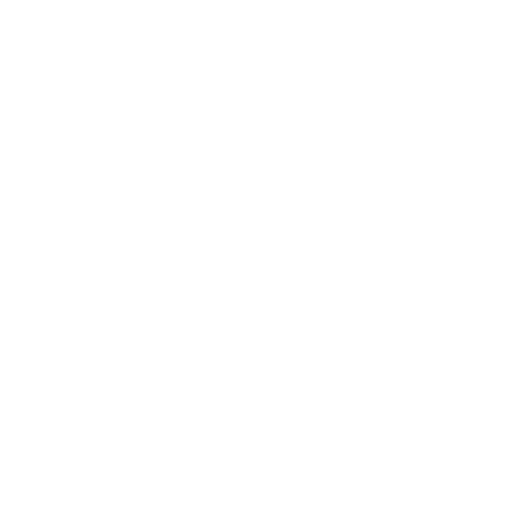
t = 0.00 s
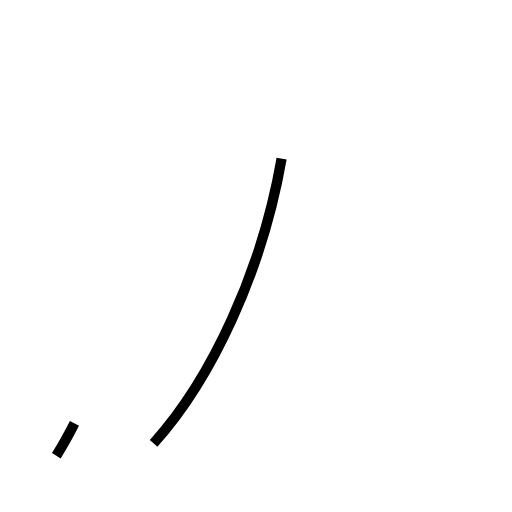
t = 1.03 s
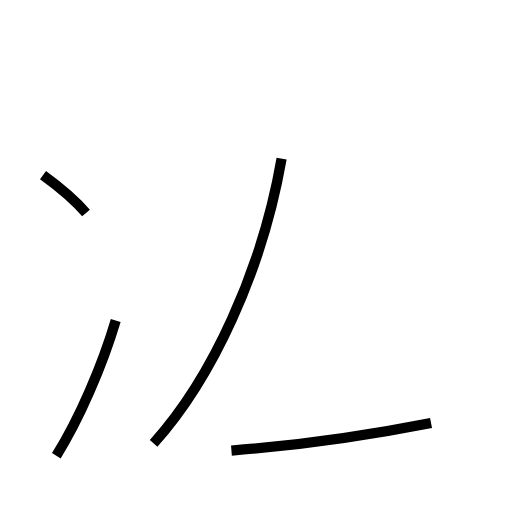
t = 2.12 s
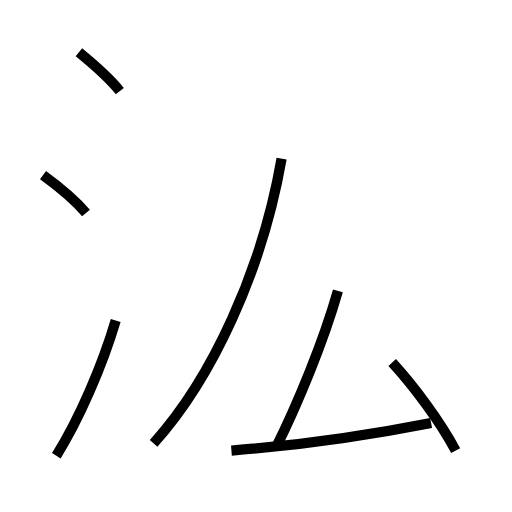
t = 3.10 s
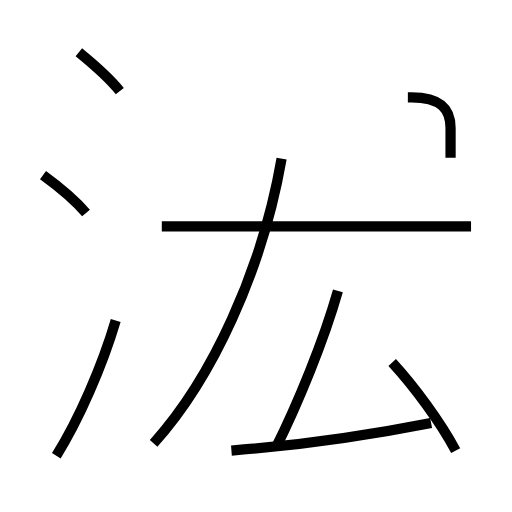
t = 4.27 s
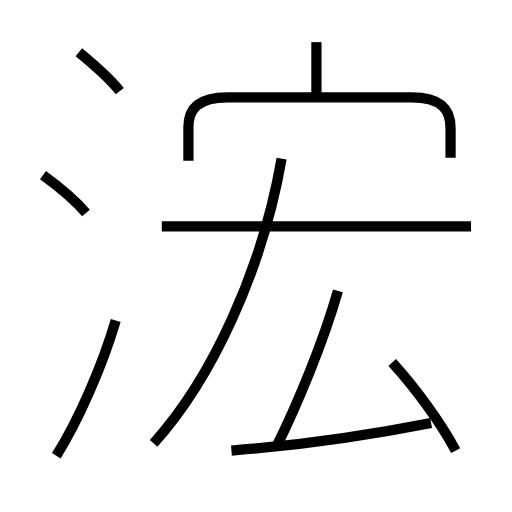
t = 5.23 s

The animated SVG that drew these frames (rendered in a browser with its animation timeline set to each time). Animation: 10 SMIL elements (animate=10); one cycle of 5.23 s.

<?xml version='1.0' encoding='utf-8'?>
<svg viewBox="0.0 -6.0 50.0 50.0" version="1.1" xmlns="http://www.w3.org/2000/svg"><rect x="-1000" y="-1000" width="2000" height="2000" stroke="white" fill="white" /><g style="fill:none;stroke:#000000;stroke-width:1"><path d="M 15.0 -0.7 C 20.7 -7.0 25.6 -17.6 27.5 -28.5 " transform="translate(0.0 38.0)" stroke-dasharray="30.84353642061973" stroke-dashoffset="30.84353642061973"><animate attributeName="stroke-dashoffset" from="30.84353642061973" to="0" dur="0.9253060926185919s" begin="0s" fill="freeze" /></path><path d="M 5.5 0.5 C 7.7 -3.0 10.0 -8.3 11.3 -12.7 " transform="translate(0.0 38.0)" stroke-dasharray="14.456242471614317" stroke-dashoffset="14.456242471614317"><animate attributeName="stroke-dashoffset" from="14.456242471614317" to="0" dur="0.4336872741484295s" begin="0.9253060926185919s" fill="freeze" /></path><path d="M 8.4 -23.2 C 7.2 -24.6 5.3 -26.1 4.2 -26.9 " transform="translate(0.0 38.0)" stroke-dasharray="5.608257130601457" stroke-dashoffset="5.608257130601457"><animate attributeName="stroke-dashoffset" from="5.608257130601457" to="0" dur="0.1682477139180437s" begin="1.3589933667670213s" fill="freeze" /></path><path d="M 22.6 0.0 C 29.1 -0.5 35.5 -1.4 42.1 -2.7 " transform="translate(0.0 38.0)" stroke-dasharray="19.69755295263897" stroke-dashoffset="19.69755295263897"><animate attributeName="stroke-dashoffset" from="19.69755295263897" to="0" dur="0.590926588579169s" begin="1.527241080685065s" fill="freeze" /></path><path d="M 26.9 -0.2 C 29.1 -4.6 31.6 -10.7 33.0 -15.6 " transform="translate(0.0 38.0)" stroke-dasharray="16.584468369961556" stroke-dashoffset="16.584468369961556"><animate attributeName="stroke-dashoffset" from="16.584468369961556" to="0" dur="0.49753405109884663s" begin="2.118167669264234s" fill="freeze" /></path><path d="M 44.5 0.0 C 43.0 -2.8 40.5 -6.2 38.3 -8.6 " transform="translate(0.0 38.0)" stroke-dasharray="10.625574712843136" stroke-dashoffset="10.625574712843136"><animate attributeName="stroke-dashoffset" from="10.625574712843136" to="0" dur="0.31876724138529405s" begin="2.615701720363081s" fill="freeze" /></path><path d="M 11.7 -35.1 C 10.6 -36.5 8.8 -38.0 7.7 -38.9 " transform="translate(0.0 38.0)" stroke-dasharray="5.527400052414648" stroke-dashoffset="5.527400052414648"><animate attributeName="stroke-dashoffset" from="5.527400052414648" to="0" dur="0.16582200157243943s" begin="2.934468961748375s" fill="freeze" /></path><path d="M 46.0 -21.9 L 15.8 -21.9 " transform="translate(0.0 38.0)" stroke-dasharray="30.2" stroke-dashoffset="30.2"><animate attributeName="stroke-dashoffset" from="30.2" to="0" dur="0.9059999999999999s" begin="3.1002909633208144s" fill="freeze" /></path><path d="M 44.0 -28.6 L 44.0 -31.5 C 44.0 -33.3 43.1 -34.5 40.2 -34.5 L 22.2 -34.5 C 19.3 -34.5 18.4 -33.3 18.4 -31.6 L 18.4 -28.3 " transform="translate(0.0 38.0)" stroke-dasharray="35.23692314422453" stroke-dashoffset="35.23692314422453"><animate attributeName="stroke-dashoffset" from="35.23692314422453" to="0" dur="1.0571076943267357s" begin="4.006290963320814s" fill="freeze" /></path><path d="M 30.9 -34.4 L 30.9 -39.9" transform="translate(0.0 38.0)" stroke-dasharray="5.5" stroke-dashoffset="5.5"><animate attributeName="stroke-dashoffset" from="5.5" to="0" dur="0.16499999999999998s" begin="5.06339865764755s" fill="freeze" /></path></g></svg>
